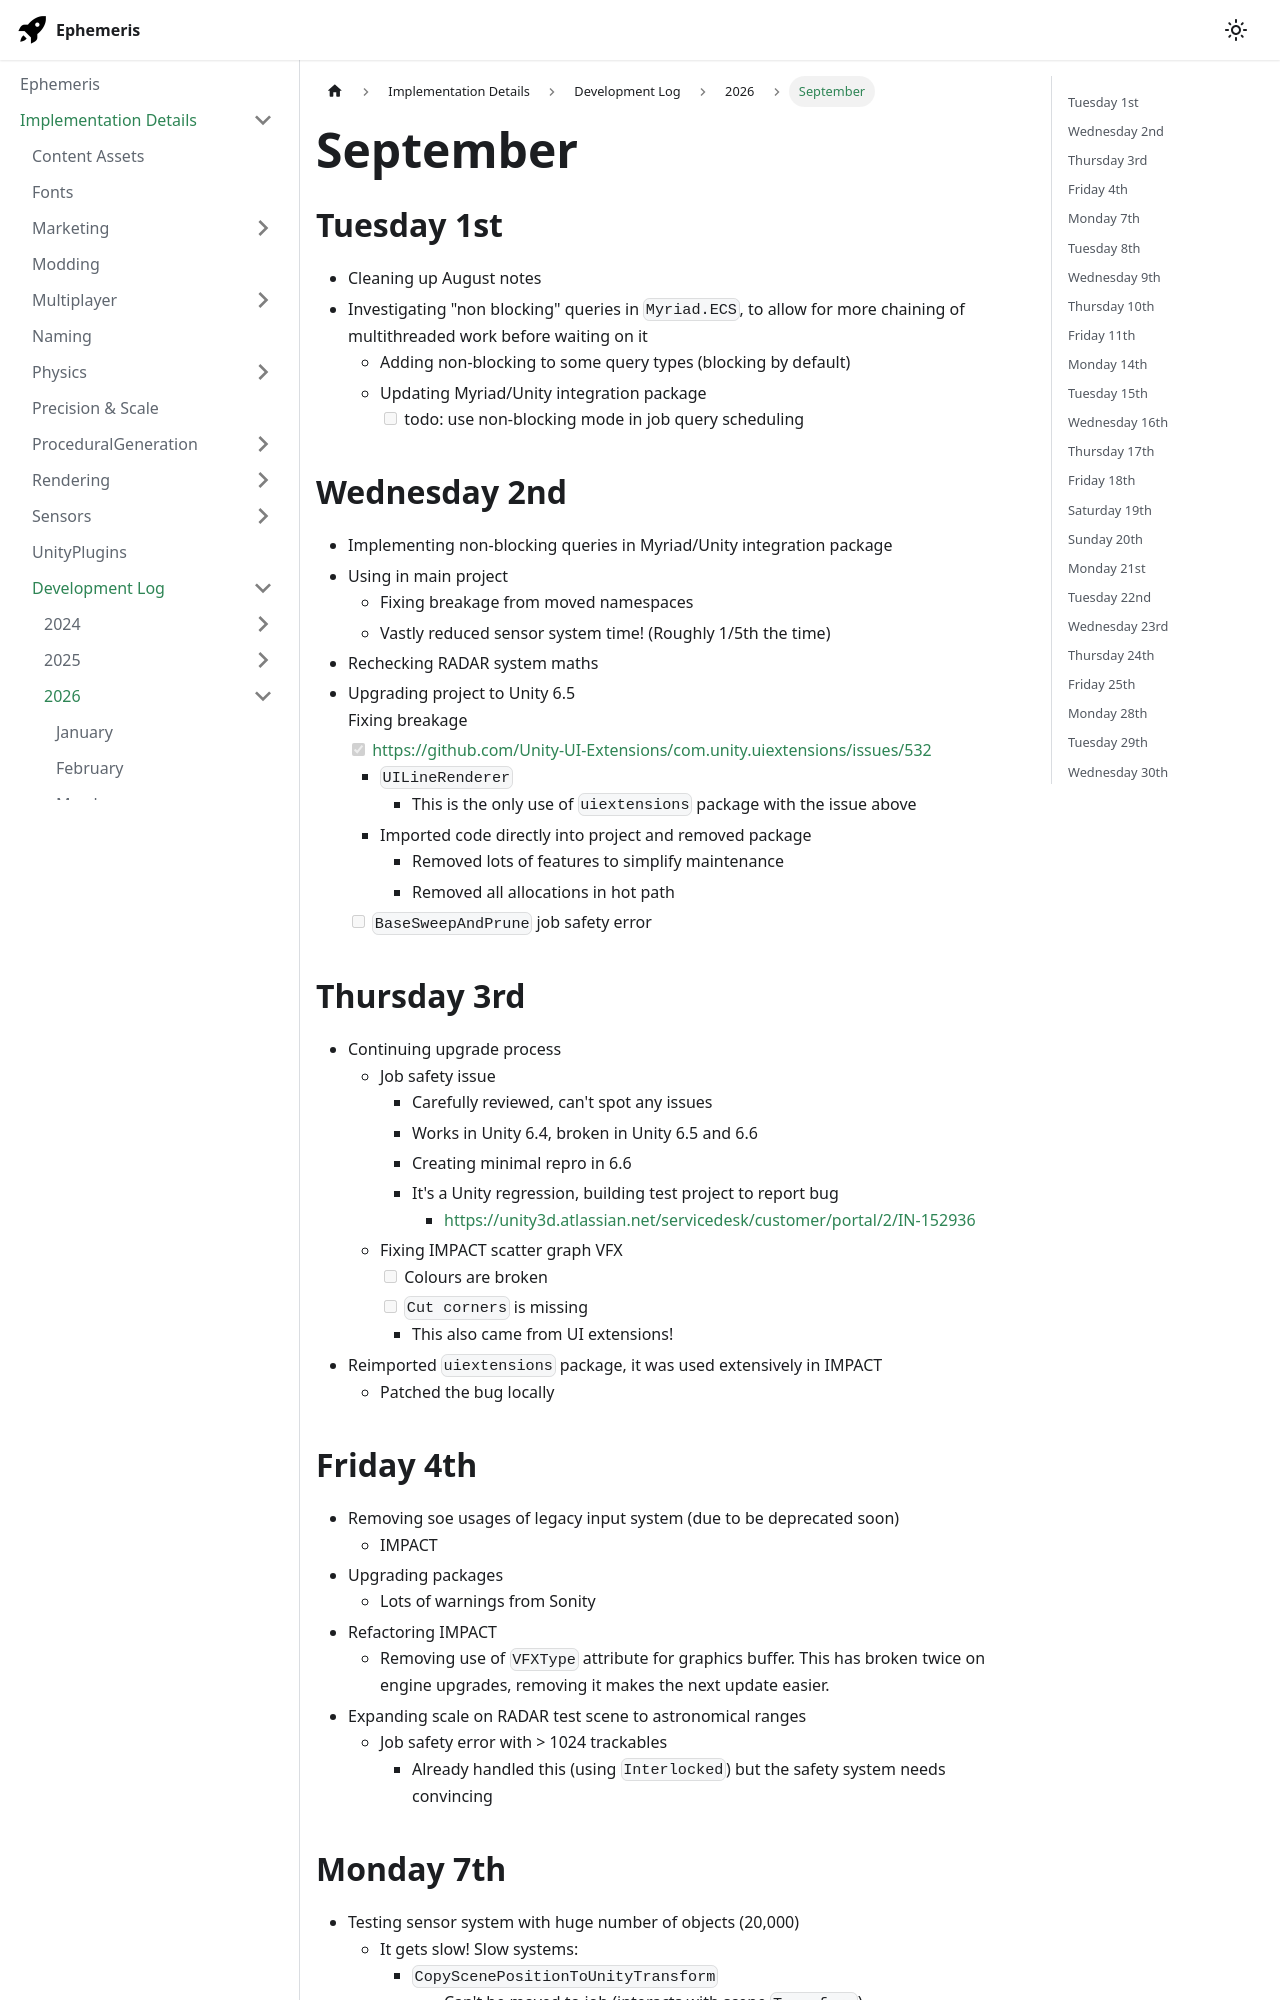

repository: martindevans/EphemerisNotes · page: ImplementationDetails/devlog/2026/September/index.html · generator: docusaurus

---
tags:
  - devlog
  - sensors
sidebar_position: 9
---
## Tuesday 1st
- Cleaning up August notes
- Investigating "non blocking" queries in `Myriad.ECS`, to allow for more chaining of multithreaded work before waiting on it
	- Adding non-blocking to some query types (blocking by default)
	- Updating Myriad/Unity integration package
		- [ ] todo: use non-blocking mode in job query scheduling
## Wednesday 2nd
- Implementing non-blocking queries in Myriad/Unity integration package
- Using in main project
	- Fixing breakage from moved namespaces
	- Vastly reduced sensor system time! (Roughly 1/5th the time)
- Rechecking RADAR system maths
- Upgrading project to Unity 6.5
	- Fixing breakage
	- [x] https://github.com/Unity-UI-Extensions/com.unity.uiextensions/issues/532
		- `UILineRenderer`
			- This is the only use of `uiextensions` package with the issue above
		- Imported code directly into project and removed package
			- Removed lots of features to simplify maintenance
			- Removed all allocations in hot path
	- [ ] `BaseSweepAndPrune` job safety error
## Thursday 3rd
- Continuing upgrade process
	- Job safety issue
		- Carefully reviewed, can't spot any issues
		- Works in Unity 6.4, broken in Unity 6.5 and 6.6
		- Creating minimal repro in 6.6
		- It's a Unity regression, building test project to report bug
			- https://unity3d.atlassian.net/servicedesk/customer/portal/2/IN-152936
	- Fixing IMPACT scatter graph VFX
		- [ ] Colours are broken
		- [ ] `Cut corners` is missing
			- This also came from UI extensions!
- Reimported `uiextensions` package, it was used extensively in IMPACT
	- Patched the bug locally
## Friday 4th
- Removing soe usages of legacy input system (due to be deprecated soon)
	- IMPACT
- Upgrading packages
	- Lots of warnings from Sonity
- Refactoring IMPACT
	- Removing use of `VFXType` attribute for graphics buffer. This has broken twice on engine upgrades, removing it makes the next update easier.
- Expanding scale on RADAR test scene to astronomical ranges
	- Job safety error with > 1024 trackables
		- Already handled this (using `Interlocked`) but the safety system needs convincing
